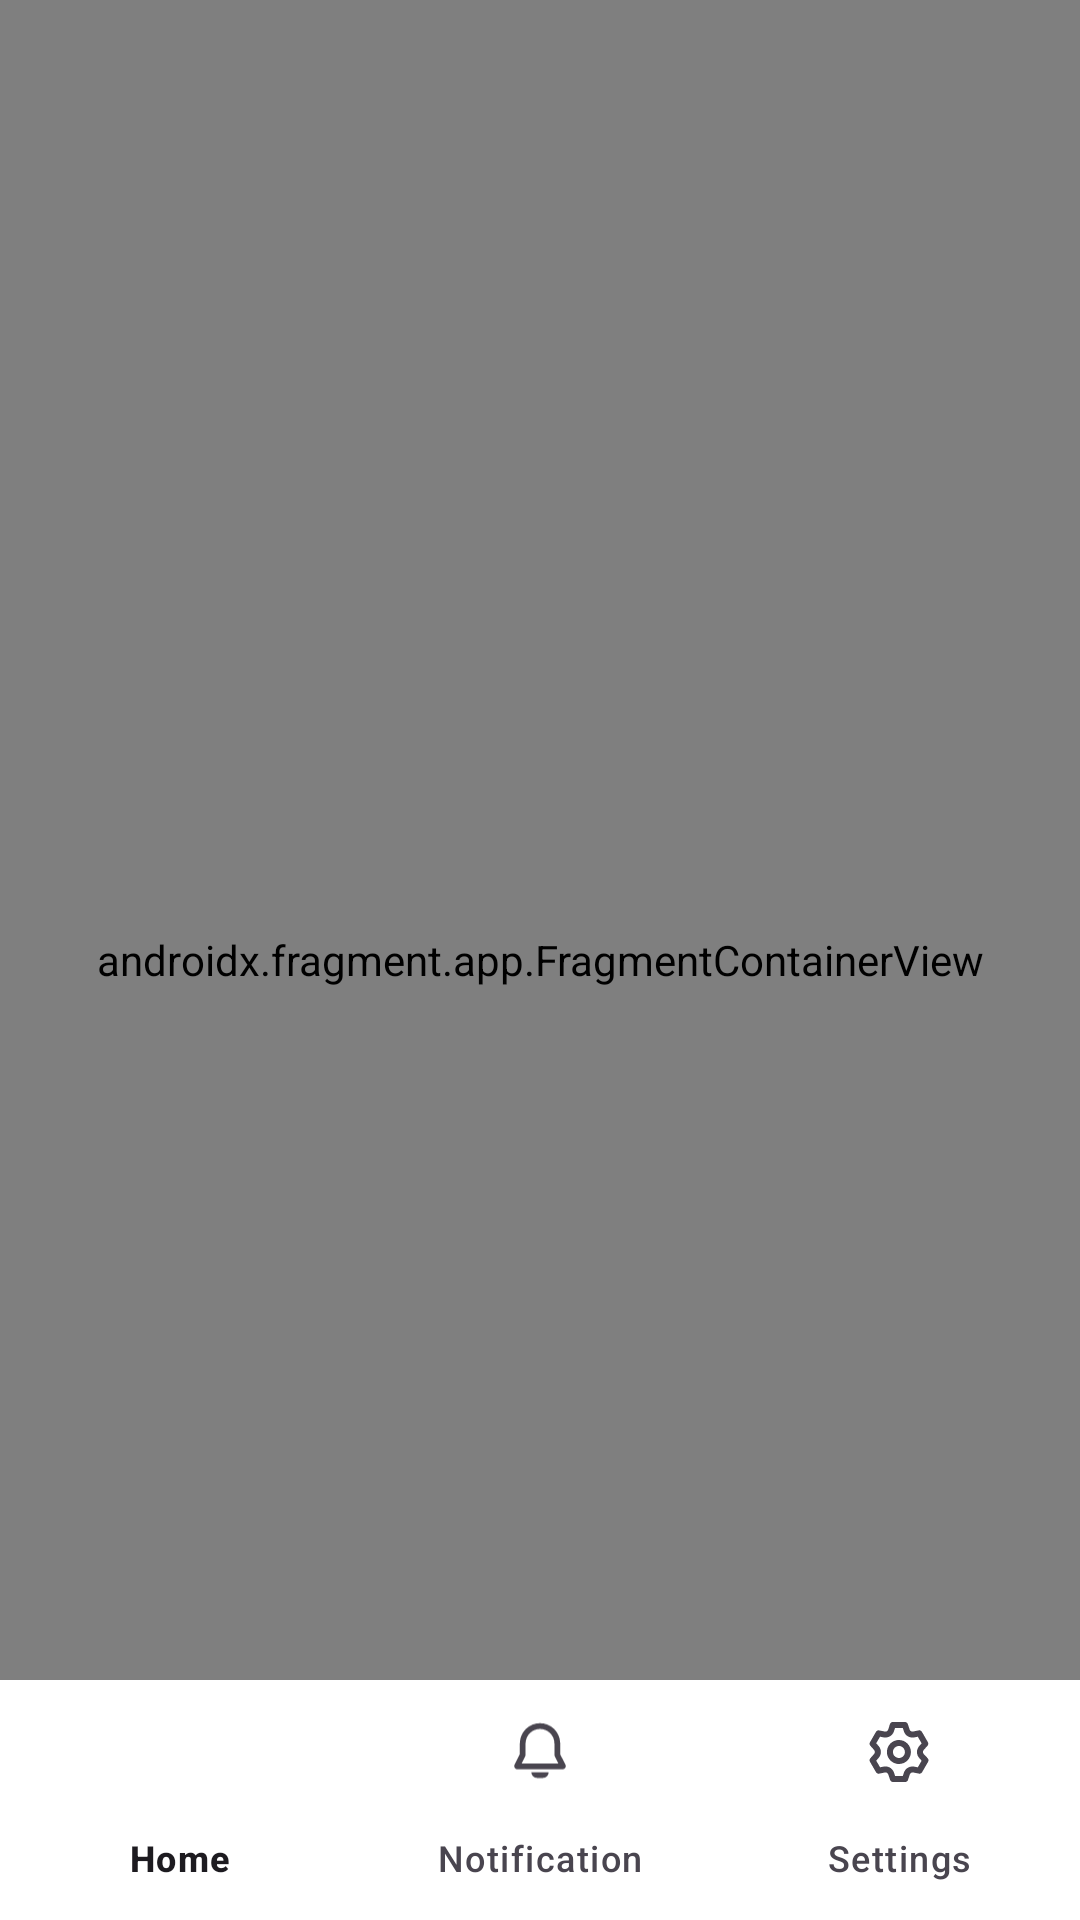

Write the Android layout XML for this screen, with the resource values it uses.
<!-- AndroidManifest.xml: application theme Theme.OAUID -->
<!-- res/layout/activity_home.xml -->
<?xml version="1.0" encoding="utf-8"?>
<androidx.coordinatorlayout.widget.CoordinatorLayout xmlns:android="http://schemas.android.com/apk/res/android"
    xmlns:app="http://schemas.android.com/apk/res-auto"
    xmlns:tools="http://schemas.android.com/tools"
    android:layout_width="match_parent"
    android:layout_height="match_parent"
    android:background="@color/white"
    android:orientation="vertical"
    tools:context=".MainActivity">

    <androidx.fragment.app.FragmentContainerView
        android:id="@+id/homeFragmentNavHost"
        android:name="androidx.navigation.fragment.NavHostFragment"
        android:layout_width="match_parent"
        android:layout_height="match_parent"
        app:defaultNavHost="true"
        app:navGraph="@navigation/home_nav_graph" />

    <com.google.android.material.bottomnavigation.BottomNavigationView
        android:layout_width="match_parent"
        android:layout_height="wrap_content"
        android:id="@+id/bottom_nav"
        android:layout_gravity="bottom"
        android:background="@color/white"
        app:elevation="16dp"
        app:labelVisibilityMode="labeled"
        app:layout_constraintStart_toStartOf="parent"
        app:menu="@menu/bottom_navigation_menu" />

</androidx.coordinatorlayout.widget.CoordinatorLayout>
<!-- resources referenced by this layout -->
<resources>
  <color name="white">#FFFFFFFF</color>
  <style name="Theme.OAUID" parent="Base.Theme.OAUID" />
  <style name="Base.Theme.OAUID" parent="Theme.Material3.DayNight.NoActionBar">
          
          <item name="android:fitsSystemWindows">true</item>
          <item name="android:textColor">@color/black</item>
  
          
          <item name="colorPrimary">@color/colorPrimary</item>
          <item name="colorPrimaryVariant">@color/colorPrimary</item>
          <item name="colorOnPrimary">@color/white</item>
          
          <item name="colorSecondary">@color/colorPrimary</item>
          <item name="colorSecondaryVariant">@color/white</item>
          <item name="colorOnSecondary">@color/white</item>
          
          <item name="android:statusBarColor">?attr/colorPrimaryVariant</item>
          
          <item name="android:windowNoTitle">true</item>
          <item name="windowNoTitle">true</item>
      </style>
  <color name="black">#FF000000</color>
  <color name="colorPrimary">#0D176A</color>
</resources>
